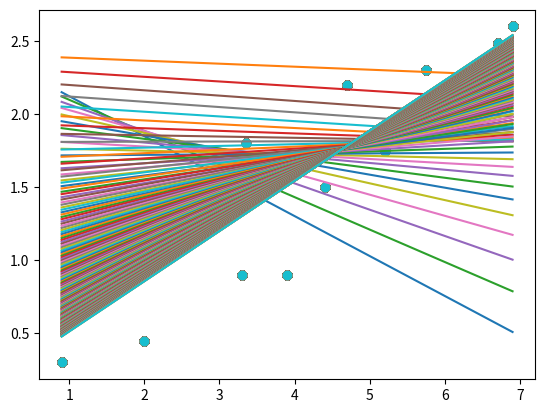

Reproduce this figure in Python.
# -*- coding: utf-8 -*-
"""
Created on Mon Apr 12 20:45:44 2021

@author: LambFerret
"""
import numpy as np
import matplotlib.pyplot as plt
def prediction(theta_0, theta_1, x):
    function = theta_0 + x * theta_1
    return function
    """주어진 학습 데이터 벡터 x에 대해서 모든 예측 값을 벡터로 리턴하는 함수"""
    

def prediction_difference(theta_0, theta_1, x, y):
    vector = prediction(theta_0, theta_1, x)
    difference = vector - y
    return difference
    
def gradient_descent(theta_0, theta_1, x, y, iterations, alpha):
    m = len(x)
    cost_list = []
    """주어진 theta_0, theta_1 변수들을 경사 하강를 하면서 업데이트 해주는 함수"""
    for i in range(iterations):  # 정해진 번만큼 경사 하강을 한다
        error = prediction_difference(theta_0, theta_1, x, y)  # 예측값들과 입력 변수들의 오차를 계산
        cost = (error@error / 2 * m)
        cost_list.append(cost)
        # 코드를 쓰세요
        theta_0 -= alpha * error.mean()
        theta_1 -= alpha * (error * x).mean()
        
        if i < 200:
            plt.scatter(house_size, house_price)
            plt.plot(house_size, prediction(theta_0, theta_1, x))
            plt.show()
        
    return theta_0, theta_1, cost_list
    """모든 예측 값들과 목표 변수들의 오차를 벡터로 리턴해주는 함수"""
    
    # 코드를 쓰세요
   
# 입력 변수(집 크기) 초기화 (모든 집 평수 데이터를 1/10 크기로 줄임)
house_size = np.array([0.9, 1.4, 2, 2.1, 2.6, 3.3, 3.35, 3.9, 4.4, 4.7, 5.2, 5.75, 6.7, 6.9])

# 목표 변수(집 가격) 초기화 (모든 집 값 데이터를 1/10 크기로 줄임)
house_price = np.array([0.3, 0.75, 0.45, 1.1, 1.45, 0.9, 1.8, 0.9, 1.5, 2.2, 1.75, 2.3, 2.49, 2.6])

# theta 값들 초기화 (아무 값이나 시작함)
theta_0 = 2.5
theta_1 = 0

# 학습률 0.1로 200번 경사 하강
theta_0, theta_1 , cost_list = gradient_descent(theta_0, theta_1, house_size, house_price, 200, 0.1)